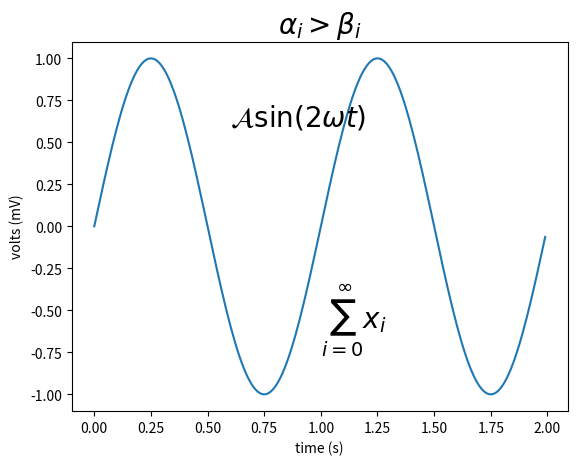

Generate this figure with matplotlib:
%matplotlib inline

import numpy as np
import matplotlib.pyplot as plt
t = np.arange(0.0, 2.0, 0.01)
s = np.sin(2*np.pi*t)

plt.plot(t,s)
plt.title(r'$\alpha_i > \beta_i$', fontsize=20)
plt.text(1, -0.6, r'$\sum_{i=0}^\infty x_i$', fontsize=20)
plt.text(0.6, 0.6, r'$\mathcal{A}\mathrm{sin}(2 \omega t)$',
         fontsize=20)
plt.xlabel('time (s)')
plt.ylabel('volts (mV)')
plt.show()